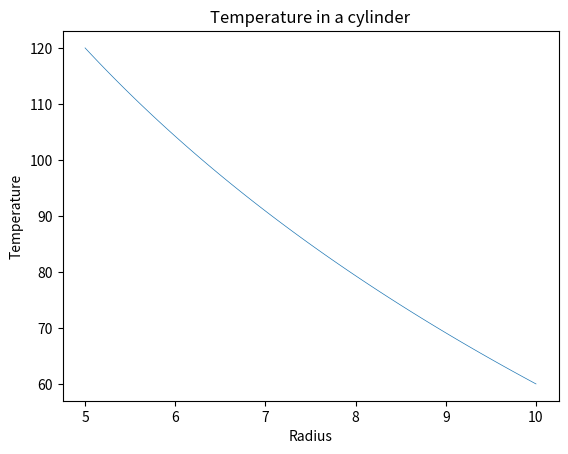

Here is the Python script that generated this plot:
# -*- coding: utf-8 -*-
"""
Created on Tue Oct  8 16:46:09 2024

[redacted]
"""
import numpy as np
from scipy.integrate import solve_bvp
import matplotlib.pyplot as plt

def dgdx (r,x):
    [T,u]=x
    dxdr = [u,-u/r]
    return dxdr

def bcs (xa,xb):
    return [xa[0]-120,xb[0]-60]

x = np.linspace(5,10,100)
y = np.zeros([2,x.size])

solt = solve_bvp(dgdx,bcs,x,y)
plt.plot(solt.x,solt.y[0], lw=0.5)
plt.title("Temperature in a cylinder")
plt.xlabel("Radius")
plt.ylabel("Temperature")
